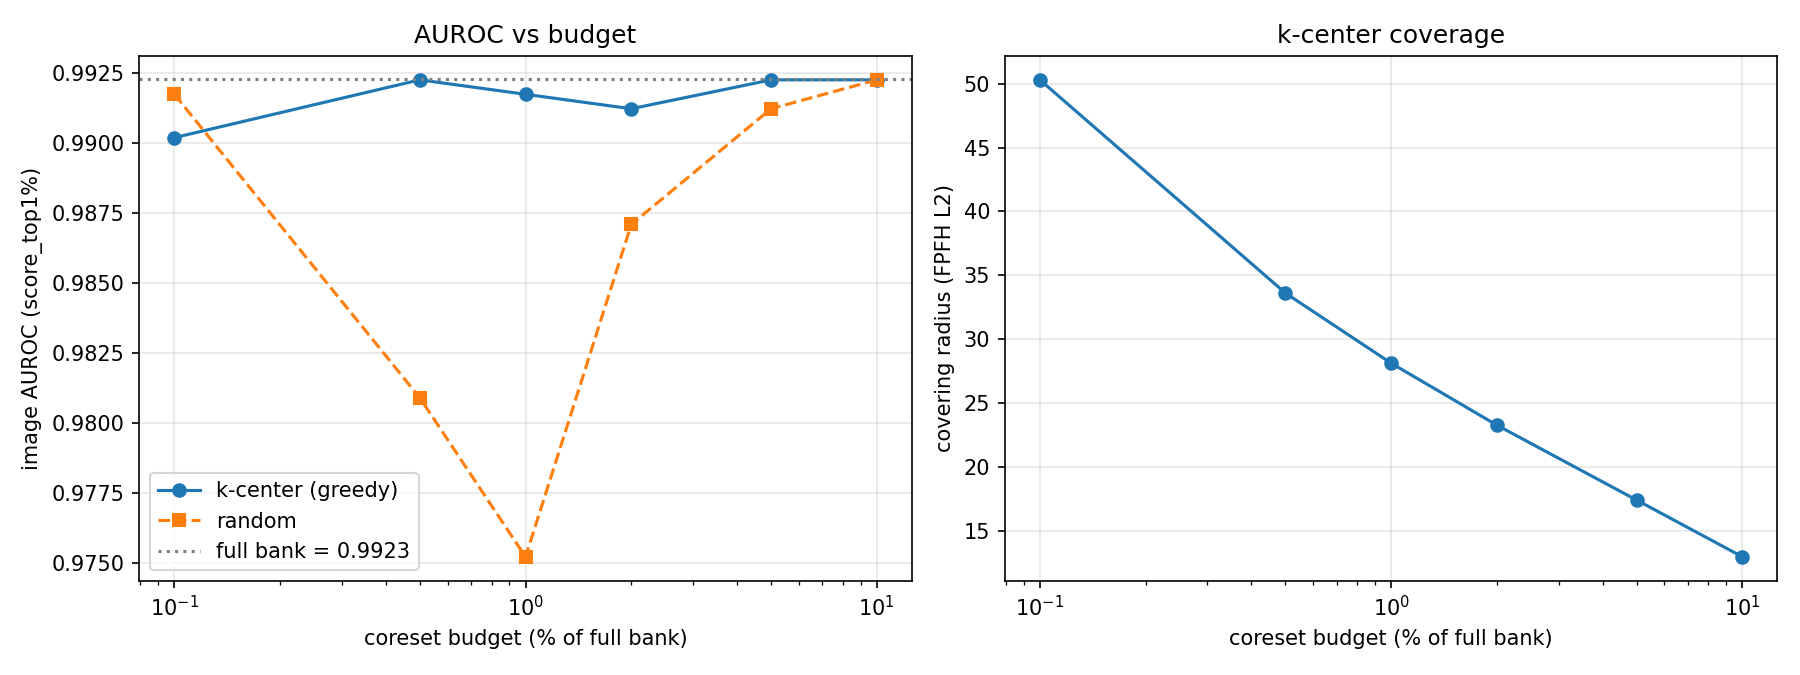

The data file committed next to this chart (first rows):
budget_pct, method, n_coreset, cover_radius, coreset_sec, query_sec, auroc_top1pct
0.1, kcenter, 479, 50.3, 2.875, 3.674, 0.9902
0.1, random, 479, nan, nan, 2.872, 0.9917
0.5, kcenter, 2396, 33.61, 16.54, 7.15, 0.9923
0.5, random, 2396, nan, nan, 5.873, 0.9809
1, kcenter, 4793, 28.12, 38.61, 12.37, 0.9917
1, random, 4793, nan, nan, 7.478, 0.9752
2, kcenter, 9586, 23.27, 72.73, 16.01, 0.9912
2, random, 9586, nan, nan, 10.8, 0.9871
5, kcenter, 23967, 17.41, 164.6, 31.68, 0.9923
5, random, 23967, nan, nan, 20.25, 0.9912
10, kcenter, 47934, 12.96, 326.2, 61.91, 0.9923
10, random, 47934, nan, nan, 39.16, 0.9923
